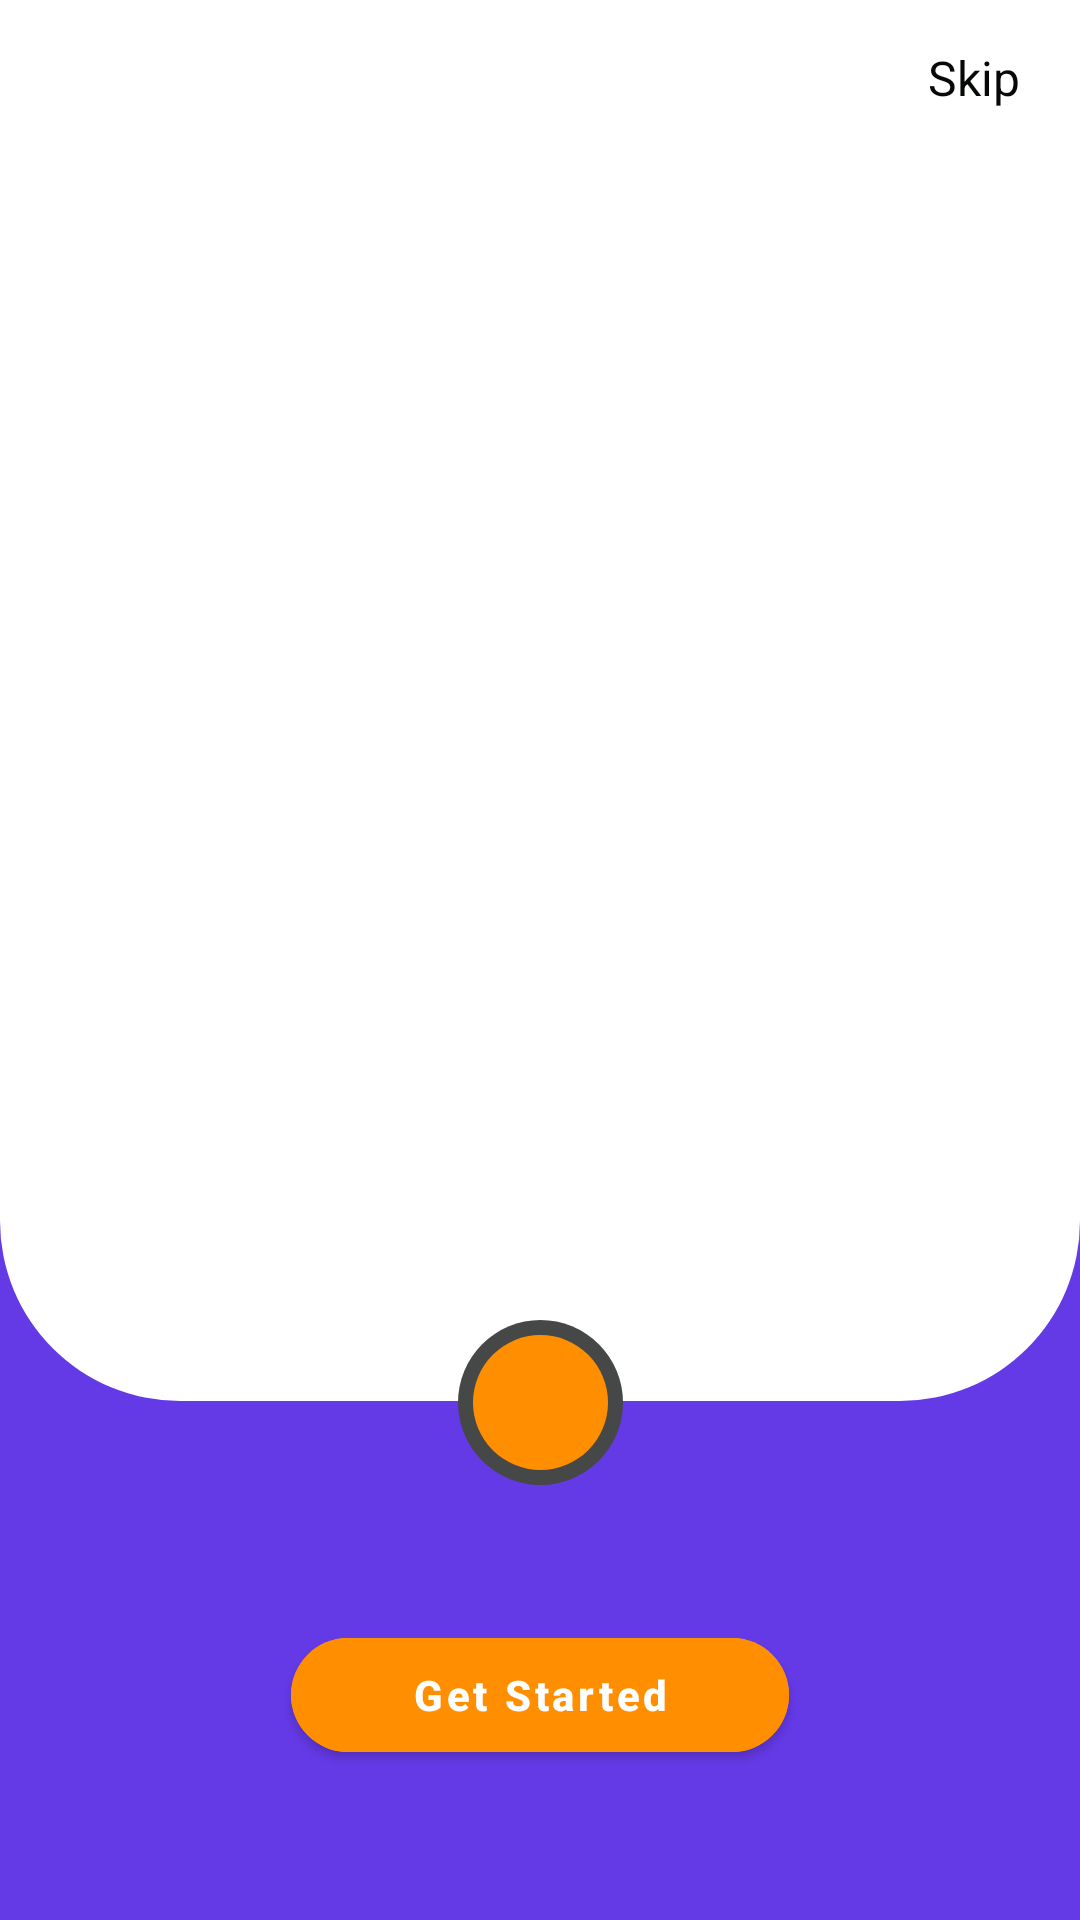

This screen was rendered from an Android layout file. Write that file and the resources it references.
<!-- AndroidManifest.xml: application theme Theme.OnBoarding -->
<!-- res/layout/activity_main.xml -->
<?xml version="1.0" encoding="utf-8"?>
<androidx.constraintlayout.widget.ConstraintLayout xmlns:android="http://schemas.android.com/apk/res/android"
    xmlns:app="http://schemas.android.com/apk/res-auto"
    xmlns:tools="http://schemas.android.com/tools"
    android:layout_width="match_parent"
    android:layout_height="match_parent"
    android:background="@color/cc_primary"
    tools:context=".MainActivity">


    <androidx.viewpager2.widget.ViewPager2
        android:id="@+id/onboardingViewPager"
        android:layout_width="match_parent"
        android:layout_height="0dp"
        android:background="@drawable/viewpager_background"
        app:layout_constraintBottom_toTopOf="@id/viewCenterOfNext"
        app:layout_constraintTop_toTopOf="parent" />

    <LinearLayout
        android:id="@+id/indicatorContainer"
        android:layout_width="wrap_content"
        android:layout_height="wrap_content"
        android:layout_marginStart="20dp"
        android:layout_marginTop="20dp"
        android:orientation="horizontal"
        app:layout_constraintStart_toStartOf="parent"
        app:layout_constraintTop_toTopOf="parent" />

    <TextView
        android:layout_width="wrap_content"
        android:layout_height="wrap_content"
        android:layout_marginTop="15dp"
        android:layout_marginEnd="20dp"
        android:text="@string/skip"
        android:textColor="@color/cc_text_primary"
        android:textSize="16sp"
        app:layout_constraintEnd_toEndOf="parent"
        app:layout_constraintTop_toTopOf="parent" />

    <View
        android:id="@+id/view"
        android:layout_width="55dp"
        android:layout_height="55dp"
        android:background="@drawable/icon_outer_background"
        app:layout_constraintBottom_toBottomOf="@+id/imageNext"
        app:layout_constraintEnd_toEndOf="@+id/imageNext"
        app:layout_constraintStart_toStartOf="@+id/imageNext"
        app:layout_constraintTop_toTopOf="@+id/imageNext" />

    <View
        android:id="@+id/viewCenterOfNext"
        android:layout_width="1dp"
        android:layout_height="1dp"
        android:background="@drawable/icon_outer_background"
        app:layout_constraintBottom_toBottomOf="@+id/imageNext"
        app:layout_constraintEnd_toEndOf="@+id/imageNext"
        app:layout_constraintStart_toStartOf="@+id/imageNext"
        app:layout_constraintTop_toTopOf="@+id/imageNext" />

    <ImageView
        android:id="@+id/imageNext"
        android:layout_width="45dp"
        android:layout_height="45dp"
        android:layout_marginBottom="50dp"
        android:background="@drawable/icon_background"
        app:layout_constraintBottom_toTopOf="@+id/buttonGetStarted"
        app:layout_constraintEnd_toEndOf="parent"
        app:layout_constraintStart_toStartOf="parent"
        app:srcCompat="@drawable/ic_right"
        app:tint="@color/cc_background"
        android:contentDescription="@string/next" />

    <com.google.android.material.button.MaterialButton
        android:id="@+id/buttonGetStarted"
        android:layout_width="wrap_content"
        android:layout_height="50dp"
        android:layout_marginBottom="50dp"
        android:backgroundTint="@color/cc_secondary"
        android:paddingStart="40dp"
        android:paddingEnd="40dp"
        android:text="@string/get_started"
        android:textAllCaps="false"
        android:textSize="14sp"
        android:textStyle="bold"
        app:cornerRadius="20dp"
        app:layout_constraintBottom_toBottomOf="parent"
        app:layout_constraintEnd_toEndOf="parent"
        app:layout_constraintStart_toStartOf="parent" />

</androidx.constraintlayout.widget.ConstraintLayout>
<!-- resources referenced by this layout -->
<resources>
  <color name="cc_background">#ffffff</color>
  <color name="cc_primary">#643ae7</color>
  <color name="cc_secondary">#ff8f00</color>
  <color name="cc_text_primary">#060906</color>
  <!-- drawable icon_background (drawable) -->
  <?xml version="1.0" encoding="utf-8"?>
  <shape
      android:shape="oval"
      xmlns:android="http://schemas.android.com/apk/res/android">
      <solid android:color="@color/cc_secondary"/>
  </shape>
  <!-- drawable icon_outer_background (drawable) -->
  <?xml version="1.0" encoding="utf-8"?>
  <shape xmlns:android="http://schemas.android.com/apk/res/android"
      android:shape="oval">
      <solid android:color="@color/cc_text_secondary" />
  </shape>
  <!-- drawable viewpager_background (drawable) -->
  <?xml version="1.0" encoding="utf-8"?>
  <shape
      android:shape="rectangle"
      xmlns:android="http://schemas.android.com/apk/res/android">
      <solid android:color="@color/cc_background"/>
      <corners
          android:bottomLeftRadius="60dp"
          android:bottomRightRadius="60dp"
          />
  </shape>
  <string name="get_started">Get Started</string>
  <string name="next">next</string>
  <string name="skip">Skip</string>
  <style name="Theme.OnBoarding" parent="Theme.MaterialComponents.DayNight.NoActionBar">
          
          <item name="colorPrimary">@color/purple_500</item>
          <item name="colorPrimaryVariant">@color/purple_700</item>
          <item name="colorOnPrimary">@color/white</item>
          
          <item name="colorSecondary">@color/teal_200</item>
          <item name="colorSecondaryVariant">@color/teal_700</item>
          <item name="colorOnSecondary">@color/black</item>
          
          <item name="android:statusBarColor" tools:targetApi="l">?attr/colorPrimaryVariant</item>
          
      </style>
  <color name="cc_text_secondary">#464747</color>
  <color name="purple_500">#FF6200EE</color>
  <color name="purple_700">#FF3700B3</color>
  <color name="white">#FFFFFFFF</color>
  <color name="teal_200">#FF03DAC5</color>
  <color name="teal_700">#FF018786</color>
  <color name="black">#FF000000</color>
</resources>
